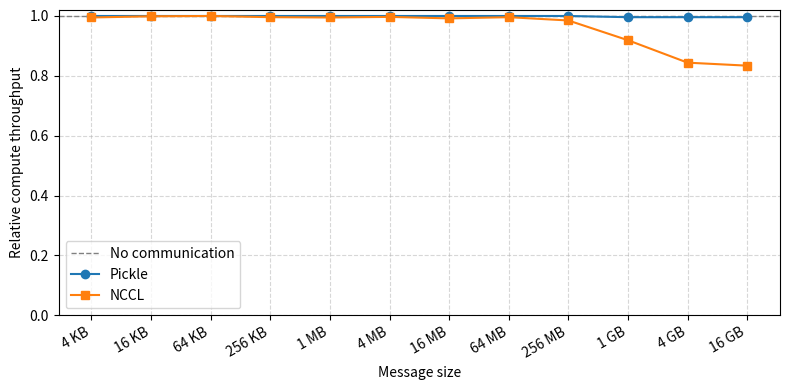

Here is the Python script that generated this plot: (Note: this script raises an exception after producing the figure.)
from pathlib import Path

import matplotlib.pyplot as plt


def main() -> None:
    sizes = [
        4 * 1024,
        16 * 1024,
        64 * 1024,
        256 * 1024,
        1 * 1024**2,
        4 * 1024**2,
        16 * 1024**2,
        64 * 1024**2,
        256 * 1024**2,
        1 * 1024**3,
        4 * 1024**3,
        16 * 1024**3,
    ]
    size_labels = [
        "4 KB",
        "16 KB",
        "64 KB",
        "256 KB",
        "1 MB",
        "4 MB",
        "16 MB",
        "64 MB",
        "256 MB",
        "1 GB",
        "4 GB",
        "16 GB",
    ]
    pickle_perf = [
        1.00,
        1.00,
        1.00,
        1.00,
        1.00,
        1.00,
        1.00,
        1.00,
        1.00,
        0.996,
        0.996,
        0.996,
    ]
    nccl_perf = [
        0.995,
        0.999,
        1.00,
        0.996,
        0.995,
        0.997,
        0.992,
        0.996,
        0.985,
        0.919,
        0.844,
        0.834,
    ]

    fig, ax = plt.subplots(figsize=(8, 4))
    ax.axhline(1.0, color="gray", linestyle="--", linewidth=1, label="No communication")
    ax.plot(sizes, pickle_perf, marker="o", label="Pickle")
    ax.plot(sizes, nccl_perf, marker="s", label="NCCL")

    ax.set_xscale("log", base=2)
    ax.set_xticks(sizes)
    ax.set_xticklabels(size_labels, rotation=30, ha="right")
    ax.set_xlabel("Message size")
    ax.set_ylabel("Relative compute throughput")
    ax.set_ylim(bottom=0, top=1.02)
    ax.grid(True, which="both", linestyle="--", alpha=0.5)
    ax.legend()
    fig.tight_layout()

    output_path = (
        Path(__file__).resolve().parent.parent
        / "figures"
        / "p2p_nvlink_compute_impact_vs_size.png"
    )
    output_path.parent.mkdir(parents=True, exist_ok=True)
    fig.savefig(output_path, dpi=300)
    print(f"Saved plot to {output_path}")


if __name__ == "__main__":
    main()
